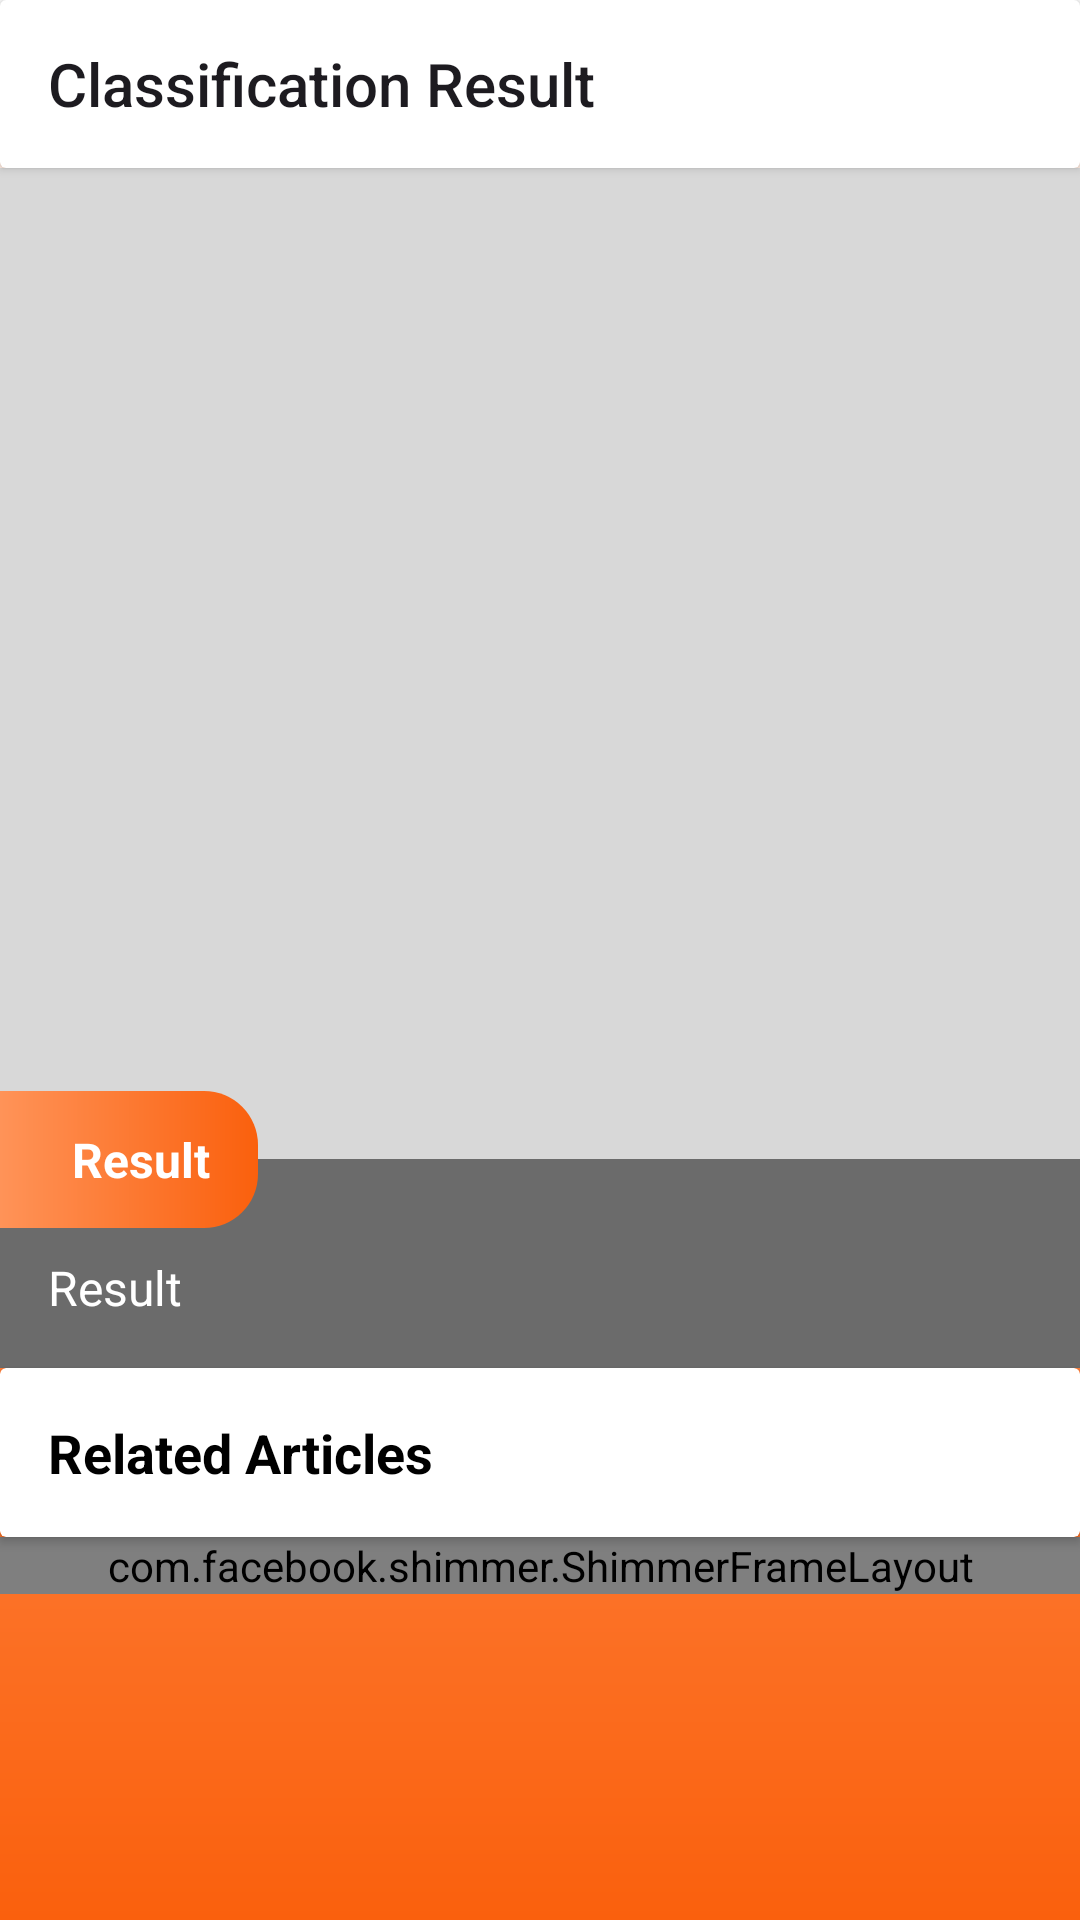

Produce the Android XML layout that renders to this screen, including the resource entries it uses.
<!-- AndroidManifest.xml: application theme Theme.Asclepius -->
<!-- res/layout/activity_result.xml -->
<?xml version="1.0" encoding="utf-8"?>
<ScrollView xmlns:android="http://schemas.android.com/apk/res/android"
    xmlns:app="http://schemas.android.com/apk/res-auto"
    xmlns:tools="http://schemas.android.com/tools"
    android:layout_width="match_parent"
    android:layout_height="match_parent"
    android:background="@drawable/background_gradient_orange"
    tools:context=".view.ResultActivity">

    <LinearLayout
        android:layout_width="match_parent"
        android:layout_height="wrap_content"
        android:orientation="vertical"
        app:layout_constraintTop_toTopOf="parent">

        <androidx.cardview.widget.CardView
            android:layout_width="match_parent"
            android:layout_height="wrap_content"
            android:elevation="4dp">

            <Toolbar
                android:id="@+id/toolbar"
                android:layout_width="match_parent"
                android:layout_height="wrap_content"
                android:backgroundTint="@color/white"
                android:navigationIcon="@drawable/ic_back"
                android:title="@string/classification_result" />

        </androidx.cardview.widget.CardView>

        <androidx.constraintlayout.widget.ConstraintLayout
            android:layout_width="match_parent"
            android:layout_height="400dp">

            <ImageView
                android:id="@+id/result_image"
                android:layout_width="match_parent"
                android:layout_height="match_parent"
                android:background="@color/gray"
                android:scaleType="fitCenter"
                android:transitionName="imageClassified"
                app:srcCompat="@drawable/ic_place_holder" />

            <TextView
                android:id="@+id/tv_inference_time"
                android:layout_width="wrap_content"
                android:layout_height="wrap_content"
                android:layout_margin="8dp"
                android:textColor="@color/white"
                app:layout_constraintEnd_toEndOf="parent"
                app:layout_constraintTop_toTopOf="parent"
                tools:text="100 ms" />

            <TextView
                android:id="@+id/result_text"
                android:layout_width="match_parent"
                android:layout_height="wrap_content"
                android:background="@color/black50percent"
                android:paddingHorizontal="16dp"
                android:paddingTop="32dp"
                android:paddingBottom="16dp"
                android:text="@string/result"
                android:textColor="@color/white"
                android:textSize="16sp"
                app:layout_constraintBottom_toBottomOf="parent" />

            <TextView
                android:layout_width="wrap_content"
                android:layout_height="wrap_content"
                android:background="@drawable/background_end_rounded"
                android:paddingVertical="12dp"
                android:paddingStart="24dp"
                android:paddingEnd="16dp"
                android:text="Result"
                android:textColor="@color/white"
                android:textSize="16sp"
                android:textStyle="bold"
                app:layout_constraintBottom_toTopOf="@id/result_text"
                app:layout_constraintStart_toStartOf="parent"
                app:layout_constraintTop_toTopOf="@id/result_text" />


        </androidx.constraintlayout.widget.ConstraintLayout>

        <androidx.cardview.widget.CardView
            android:layout_width="match_parent"
            android:layout_height="wrap_content"
            android:elevation="4dp">

            <TextView
                android:id="@+id/tv_related_articles"
                android:layout_width="match_parent"
                android:layout_height="wrap_content"
                android:layout_margin="16dp"
                android:text="@string/related_articles"
                android:textColor="@color/black"
                android:textSize="18sp"
                android:textStyle="bold"
                app:layout_constraintTop_toBottomOf="@+id/top_content" />

        </androidx.cardview.widget.CardView>

        <androidx.recyclerview.widget.RecyclerView
            android:id="@+id/rv_articles"
            android:layout_width="match_parent"
            android:layout_height="wrap_content"
            android:visibility="gone"
            app:layout_constraintBottom_toBottomOf="parent"
            app:layout_constraintTop_toBottomOf="@id/tv_related_articles"
            tools:listitem="@layout/item_articles_row" />

        <com.facebook.shimmer.ShimmerFrameLayout
            android:id="@+id/shimmer_layout"
            android:layout_width="match_parent"
            android:layout_height="wrap_content"
            android:visibility="visible"
            app:shimmer_duration="1000"
            tools:visibility="gone">

            <LinearLayout
                android:layout_width="match_parent"
                android:layout_height="wrap_content"
                android:orientation="vertical">

                <include layout="@layout/shimmer_article_row" />

                <include layout="@layout/shimmer_article_row" />

                <include layout="@layout/shimmer_article_row" />

                <include layout="@layout/shimmer_article_row" />


            </LinearLayout>

        </com.facebook.shimmer.ShimmerFrameLayout>

        <LinearLayout
            android:id="@+id/article_info_layout"
            android:layout_width="match_parent"
            android:layout_height="wrap_content"
            android:gravity="center"
            android:orientation="vertical"
            android:padding="80dp"
            android:visibility="gone">

            <ImageView
                android:layout_width="100dp"
                android:layout_height="100dp"
                android:layout_gravity="center"
                android:src="@drawable/ic_sick"
                app:tint="@color/white" />

            <TextView
                android:id="@+id/tv_article_info"
                android:layout_width="wrap_content"
                android:layout_height="wrap_content"
                android:gravity="center"
                android:text="@string/article_info"
                android:textColor="@color/white" />

            <com.google.android.material.button.MaterialButton
                android:id="@+id/btn_retry"
                android:layout_width="wrap_content"
                android:layout_height="wrap_content"
                android:layout_marginTop="6dp"
                android:backgroundTint="@color/white"
                android:text="@string/retry"
                android:textColor="@color/orange"
                app:cornerRadius="4dp" />

        </LinearLayout>


    </LinearLayout>

</ScrollView>
<!-- res/layout/item_articles_row.xml (included above) -->
<?xml version="1.0" encoding="utf-8"?>
<androidx.cardview.widget.CardView xmlns:android="http://schemas.android.com/apk/res/android"
    xmlns:app="http://schemas.android.com/apk/res-auto"
    xmlns:tools="http://schemas.android.com/tools"
    android:layout_width="match_parent"
    android:layout_height="wrap_content"
    android:layout_marginHorizontal="8dp"
    android:layout_marginVertical="4dp"
    android:elevation="4dp">

    <LinearLayout
        android:id="@+id/layout_item"
        android:layout_width="match_parent"
        android:layout_height="wrap_content"
        android:background="?attr/selectableItemBackground"
        android:clickable="true"
        android:focusable="true"
        android:orientation="horizontal"
        android:padding="4dp">

        <androidx.cardview.widget.CardView
            android:layout_width="100dp"
            android:layout_height="100dp"
            android:layout_margin="2dp">

            <ImageView
                android:id="@+id/iv_article"
                android:layout_width="match_parent"
                android:layout_height="match_parent"
                android:scaleType="centerCrop"
                app:srcCompat="@drawable/ic_place_holder" />

        </androidx.cardview.widget.CardView>

        <ScrollView
            android:layout_width="0dp"
            android:layout_height="match_parent"
            android:layout_weight="1">

            <LinearLayout
                android:id="@+id/layout_content"
                android:layout_width="match_parent"
                android:layout_height="wrap_content"
                android:layout_margin="2dp"
                android:background="?attr/selectableItemBackground"
                android:clickable="true"
                android:focusable="true"
                android:orientation="vertical"
                android:paddingStart="12dp"
                android:paddingEnd="0dp">

                <TextView
                    android:id="@+id/tv_article_title"
                    android:layout_width="match_parent"
                    android:layout_height="wrap_content"
                    android:textColor="@color/black"
                    android:textSize="16sp"
                    android:textStyle="bold"
                    tools:text="@tools:sample/lorem[2]" />

                <TextView
                    android:id="@+id/tv_article_desc"
                    android:layout_width="match_parent"
                    android:layout_height="wrap_content"
                    android:textColor="@color/black"
                    tools:text="@tools:sample/lorem[18]" />

            </LinearLayout>

        </ScrollView>

    </LinearLayout>

</androidx.cardview.widget.CardView>
<!-- res/layout/shimmer_article_row.xml (included above) -->
<?xml version="1.0" encoding="utf-8"?>
<androidx.cardview.widget.CardView xmlns:android="http://schemas.android.com/apk/res/android"
    xmlns:app="http://schemas.android.com/apk/res-auto"
    xmlns:tools="http://schemas.android.com/tools"
    android:layout_width="match_parent"
    android:layout_height="wrap_content"
    android:layout_marginHorizontal="8dp"
    android:layout_marginVertical="4dp"
    android:elevation="4dp">

    <LinearLayout
        android:layout_width="match_parent"
        android:layout_height="wrap_content"
        android:orientation="horizontal"
        android:padding="4dp">

        <androidx.cardview.widget.CardView
            android:layout_width="100dp"
            android:layout_height="100dp"
            android:layout_margin="2dp">

            <ImageView
                android:layout_width="match_parent"
                android:layout_height="match_parent"
                android:background="@color/gray"
                android:scaleType="centerCrop" />

        </androidx.cardview.widget.CardView>

        <LinearLayout
            android:layout_width="match_parent"
            android:layout_height="match_parent"
            android:layout_margin="2dp"
            android:orientation="vertical"
            android:paddingStart="12dp"
            android:paddingEnd="0dp">

            <TextView
                android:layout_width="match_parent"
                android:layout_height="wrap_content"
                android:background="@color/gray"
                android:textSize="16sp"
                android:textStyle="bold" />


            <LinearLayout
                android:layout_width="match_parent"
                android:layout_height="0dp"
                android:layout_weight="1"
                android:gravity="center|start"
                android:orientation="vertical">

                <LinearLayout
                    android:layout_width="match_parent"
                    android:layout_height="wrap_content"
                    android:orientation="horizontal">

                    <TextView
                        android:layout_width="0dp"
                        android:layout_height="wrap_content"
                        android:layout_marginTop="4dp"
                        android:layout_weight="1"
                        android:background="@color/gray"
                        android:textSize="10sp" />

                    <TextView
                        android:layout_width="0dp"
                        android:layout_height="wrap_content"
                        android:layout_marginStart="4dp"
                        android:layout_marginTop="4dp"
                        android:layout_weight="1"
                        android:background="@color/gray"
                        android:textSize="10sp" />

                </LinearLayout>

                <LinearLayout
                    android:layout_width="match_parent"
                    android:layout_height="wrap_content"
                    android:orientation="horizontal">

                    <TextView
                        android:layout_width="0dp"
                        android:layout_height="wrap_content"
                        android:layout_marginTop="4dp"
                        android:layout_weight="1"
                        android:background="@color/gray"
                        android:textSize="10sp" />

                    <TextView
                        android:layout_width="0dp"
                        android:layout_height="wrap_content"
                        android:layout_marginStart="4dp"
                        android:layout_marginTop="4dp"
                        android:layout_weight="1"
                        android:background="@color/gray"
                        android:textSize="10sp" />

                    <TextView
                        android:layout_width="0dp"
                        android:layout_height="wrap_content"
                        android:layout_marginStart="4dp"
                        android:layout_marginTop="4dp"
                        android:layout_weight="1"
                        android:background="@color/gray"
                        android:textSize="10sp" />

                </LinearLayout>

                <TextView
                    android:layout_width="150dp"
                    android:layout_height="wrap_content"
                    android:layout_marginTop="4dp"
                    android:background="@color/gray"
                    android:textSize="10sp" />
            </LinearLayout>


        </LinearLayout>

    </LinearLayout>

</androidx.cardview.widget.CardView>
<!-- resources referenced by this layout -->
<resources>
  <color name="black">#FF000000</color>
  <color name="black50percent">#80000000</color>
  <color name="gray">#D8D8D8</color>
  <color name="orange">#fa600d</color>
  <color name="white">#FFFFFFFF</color>
  <!-- drawable background_end_rounded (drawable) -->
  <?xml version="1.0" encoding="utf-8"?>
  <shape xmlns:android="http://schemas.android.com/apk/res/android"
      android:shape="rectangle">
      <gradient
          android:angle="0"
          android:endColor="@color/orange"
          android:startColor="@color/orangeLight"
          android:type="linear" />
      <corners
          android:bottomRightRadius="18dp"
          android:topRightRadius="18dp" />
  </shape>
  <!-- drawable background_gradient_orange (drawable) -->
  <shape xmlns:android="http://schemas.android.com/apk/res/android">
      <gradient
          android:angle="90"
          android:endColor="@color/white"
          android:centerColor="@color/orangeLight"
          android:startColor="@color/orange"
          android:type="linear" />
  </shape>
  <!-- drawable ic_sick (drawable) -->
  <vector android:height="24dp" android:tint="#000000"
      android:viewportHeight="24" android:viewportWidth="24"
      android:width="24dp" xmlns:android="http://schemas.android.com/apk/res/android">
      <path android:fillColor="@android:color/white" android:pathData="M23,7c0,1.1 -0.9,2 -2,2s-2,-0.9 -2,-2c0,-0.78 0.99,-2.44 1.58,-3.36c0.2,-0.31 0.64,-0.31 0.84,0C22.01,4.56 23,6.22 23,7zM21.86,10.38C21.94,10.91 22,11.45 22,12c0,5.52 -4.48,10 -10.01,10C6.47,22 2,17.52 2,12C2,6.48 6.47,2 11.99,2c2.45,0 4.69,0.88 6.43,2.34C17.91,5.29 17.5,6.27 17.5,7c0,1.93 1.57,3.5 3.5,3.5C21.3,10.5 21.58,10.45 21.86,10.38zM14.03,10.03l1.06,1.06c0.29,0.29 0.77,0.29 1.06,0c0.29,-0.29 0.29,-0.77 0,-1.06L15.62,9.5l0.53,-0.53c0.29,-0.29 0.29,-0.77 0,-1.06s-0.77,-0.29 -1.06,0l-1.06,1.06C13.74,9.26 13.74,9.74 14.03,10.03zM8.38,9.5l-0.53,0.53c-0.29,0.29 -0.29,0.77 0,1.06c0.29,0.29 0.77,0.29 1.06,0l1.06,-1.06c0.29,-0.29 0.29,-0.77 0,-1.06L8.91,7.91c-0.29,-0.29 -0.77,-0.29 -1.06,0s-0.29,0.77 0,1.06L8.38,9.5zM16.47,15.8c-1,-1.39 -2.62,-2.3 -4.47,-2.3c-0.87,0 -1.69,0.2 -2.43,0.56L5.99,12c0,-0.52 -0.26,-1.02 -0.74,-1.29c-0.8,-0.46 -1.84,-0.11 -2.17,0.8c-0.21,0.57 -0.03,1.25 0.44,1.64c0.52,0.44 1.2,0.45 1.72,0.16l2.97,1.72c-0.25,0.24 -0.48,0.5 -0.68,0.78C7.17,16.3 7.53,17 8.15,17c0.23,0 0.46,-0.1 0.6,-0.3C9.47,15.68 10.65,15 12,15s2.53,0.68 3.25,1.7c0.14,0.19 0.36,0.3 0.6,0.3h0C16.47,17 16.83,16.3 16.47,15.8z"/>
  </vector>
  <string name="article_info">Article Info</string>
  <string name="classification_result">Classification Result</string>
  <string name="related_articles">Related Articles</string>
  <string name="result">Result</string>
  <string name="retry">Retry</string>
  <style name="Theme.Asclepius" parent="Base.Theme.Asclepius">
          <item name="android:statusBarColor">@color/white</item>
      </style>
  <color name="orangeLight">#FF9358</color>
  <style name="Base.Theme.Asclepius" parent="Theme.Material3.Light.NoActionBar">
          
          
      </style>
</resources>
